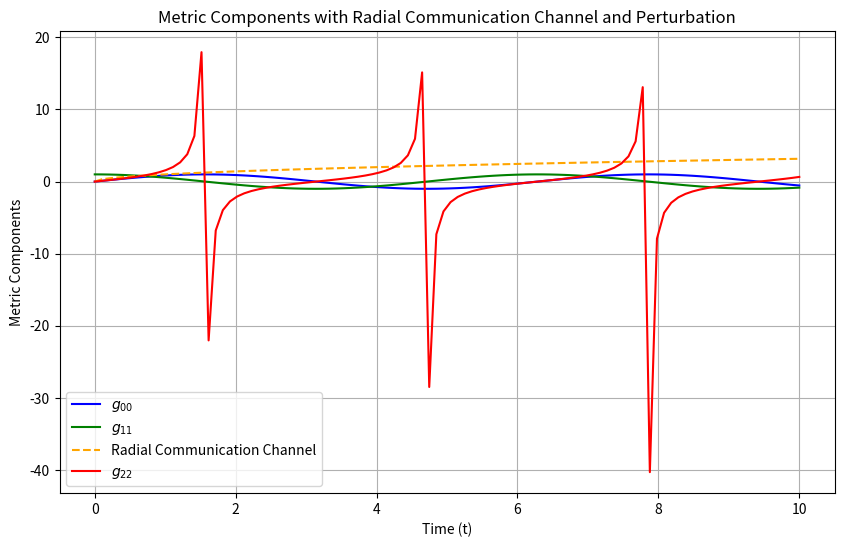

The matplotlib source for this figure:
import numpy as np
import matplotlib.pyplot as plt
from matplotlib.animation import FuncAnimation

# Define the range of time values
t_values = np.linspace(0, 10, 100)

# Define some placeholder values for the metric components (replace these with actual values)
g_00_values = np.sin(t_values)
g_11_values = np.cos(t_values)
g_22_values = np.tan(t_values)

# Define the radial communication channel function or points (replace this with actual data)
radial_channel_values = np.sqrt(t_values)  # Placeholder function

# Function to apply perturbation to g_22_values
def perturb_g_22(t_values, tangent_factor):
    return np.tan(t_values) + tangent_factor * np.sin(t_values)

# Initialize the figure
fig, ax = plt.subplots(figsize=(10, 6))

# Plot g_00, g_11, and radial communication channel
line_g_00, = ax.plot(t_values, g_00_values, label=r'$g_{00}$', color='blue')
line_g_11, = ax.plot(t_values, g_11_values, label=r'$g_{11}$', color='green')
line_radial_channel, = ax.plot(t_values, radial_channel_values, label='Radial Communication Channel', color='orange', linestyle='--')

# Define the line for g_22
line_g_22, = ax.plot(t_values, g_22_values, label=r'$g_{22}$', color='red')

# Function to update the plot for each frame
def update(frame):
    tangent_factor = frame / 100  # Adjust the range of tangent_factor as needed
    
    # Apply perturbation to g_22_values
    g_22_perturbed_values = perturb_g_22(t_values, tangent_factor)
    
    # Update the plot for g_22
    line_g_22.set_ydata(g_22_perturbed_values)
    
    ax.set_title(f'Metric Components with Radial Communication Channel and Perturbation (Tangent Factor: {tangent_factor})')

# Create animation
ani = FuncAnimation(fig, update, frames=range(100), interval=100)

# Show the plot
plt.xlabel('Time (t)')
plt.ylabel('Metric Components')
plt.title('Metric Components with Radial Communication Channel and Perturbation')
plt.grid(True)
plt.legend()
plt.show()
